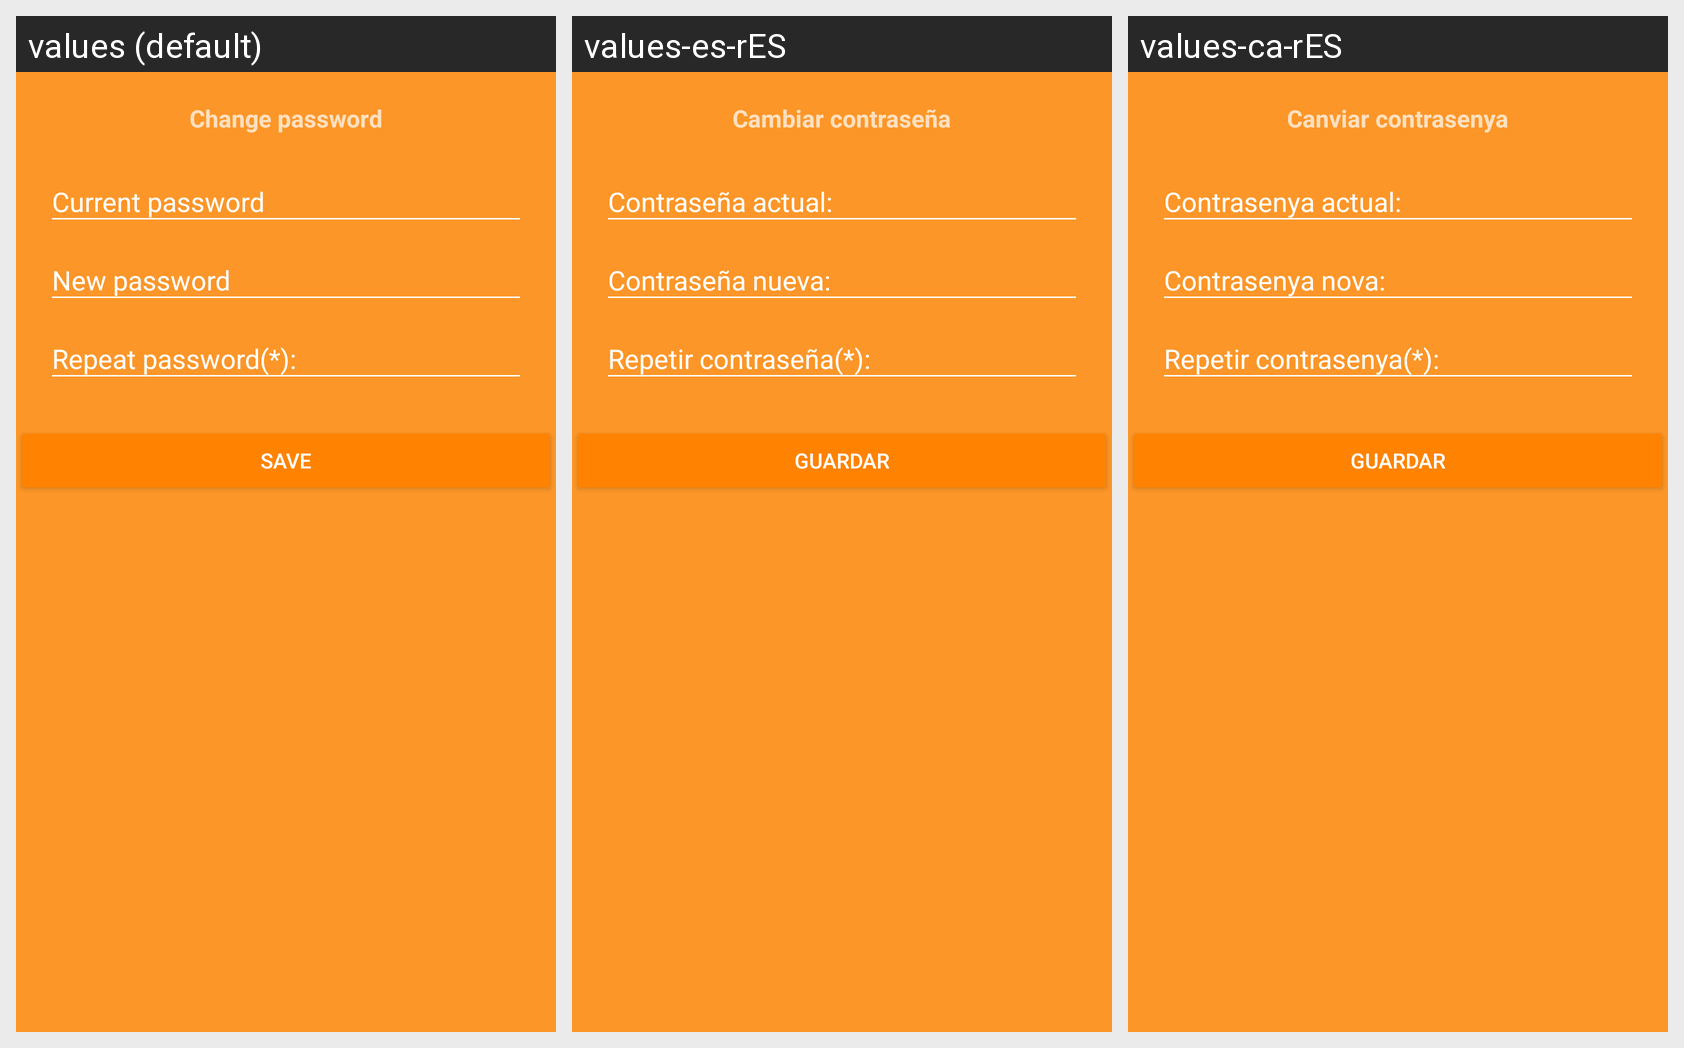

Strings drawn on this Android screen and how each of the app's shown locales translates them:
Android screen res/layout/activity_cambiar_password.xml rendered under 3 locales, left to right: values (default), values-es-rES, values-ca-rES. Device: Nexus 5 (rendered at 1080×1920; each locale shown at half size, 540×960, under a caption strip naming it); theme AppTheme.Dark.
Strings drawn on this screen, with the default value and each locale's value (text and hints the layout hard-codes, and strings that could not be matched under every locale, appear in the picture but are not listed):

cambiar_password
  values: Change password
  values-es-rES: Cambiar contraseña
  values-ca-rES: Canviar contrasenya

guardar
  values: Save
  values-es-rES: Guardar
  values-ca-rES: Guardar
